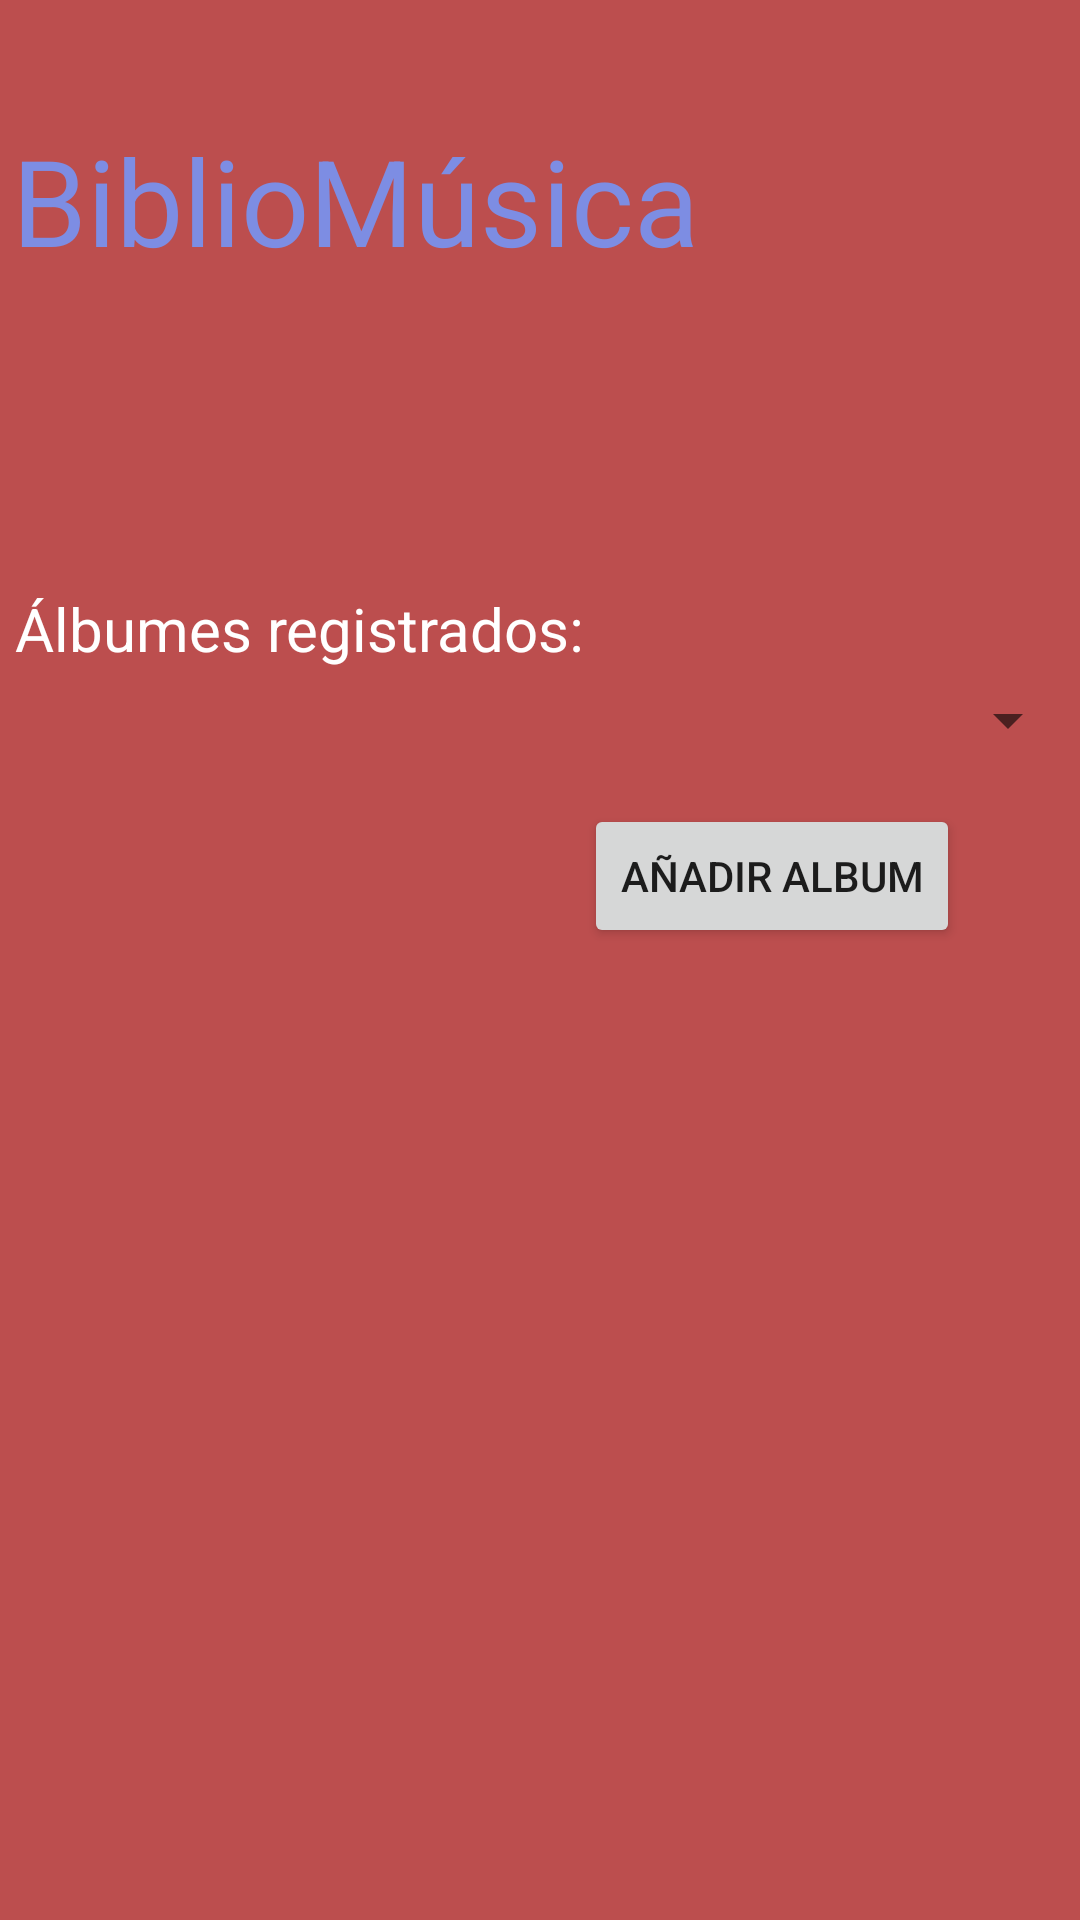

Produce the Android XML layout that renders to this screen, including the resource entries it uses.
<!-- AndroidManifest.xml: application theme Theme.Arias_pablo_examen2t -->
<!-- res/layout/activity_main.xml -->
<?xml version="1.0" encoding="utf-8"?>
<androidx.constraintlayout.widget.ConstraintLayout xmlns:android="http://schemas.android.com/apk/res/android"
    xmlns:app="http://schemas.android.com/apk/res-auto"
    xmlns:tools="http://schemas.android.com/tools"
    android:layout_width="match_parent"
    android:layout_height="match_parent"
    android:background="#BC4E4E"
    tools:context=".MainActivity">

    <TextView
        android:id="@+id/biblio"
        android:layout_width="390dp"
        android:layout_height="53dp"
        android:layout_marginTop="40dp"
        android:paddingLeft="5sp"
        android:text="BiblioMúsica"
        android:textColor="#7D8DE3"
        android:textSize="40sp"
        app:layout_constraintHorizontal_bias="0.054"
        app:layout_constraintLeft_toLeftOf="parent"
        app:layout_constraintRight_toRightOf="parent"
        app:layout_constraintTop_toTopOf="parent" />

    <TextView
        android:id="@+id/enunc"
        android:layout_width="wrap_content"
        android:layout_height="wrap_content"
        android:layout_marginTop="196dp"
        android:paddingLeft="5sp"
        android:text="Álbumes registrados:"
        android:textColor="#FFFFFF"
        android:textSize="20sp"
        app:layout_constraintStart_toStartOf="parent"
        app:layout_constraintTop_toTopOf="parent" />

    <Spinner
        android:id="@+id/spinner"
        android:layout_width="match_parent"
        android:layout_height="wrap_content"
        android:layout_marginTop="228dp"
        app:layout_constraintStart_toStartOf="parent"
        app:layout_constraintTop_toTopOf="parent" />

    <Button
        android:id="@+id/addAlbum"
        android:layout_width="wrap_content"
        android:layout_height="wrap_content"
        android:layout_marginTop="268dp"
        android:layout_marginEnd="40dp"
        android:onClick="toFormulario"
        android:text="AÑADIR ALBUM"
        app:layout_constraintEnd_toEndOf="parent"
        app:layout_constraintTop_toTopOf="parent" />

</androidx.constraintlayout.widget.ConstraintLayout>
<!-- resources referenced by this layout -->
<resources>
  <style name="Theme.Arias_pablo_examen2t" parent="Theme.MaterialComponents.DayNight.DarkActionBar">
          
          <item name="colorPrimary">@color/purple_500</item>
          <item name="colorPrimaryVariant">@color/purple_700</item>
          <item name="colorOnPrimary">@color/white</item>
          
          <item name="colorSecondary">@color/teal_200</item>
          <item name="colorSecondaryVariant">@color/teal_700</item>
          <item name="colorOnSecondary">@color/black</item>
          
          <item name="android:statusBarColor" tools:targetApi="l">?attr/colorPrimaryVariant</item>
          
      </style>
  <!-- not gathered from this repository: default colours our renderer supplied (Android Studio template values) -->
  <color name="purple_500">#FF6200EE</color>
  <color name="purple_700">#FF3700B3</color>
  <color name="teal_200">#FF03DAC5</color>
  <color name="teal_700">#FF018786</color>
  <color name="black">#FF000000</color>
  <color name="white">#FFFFFFFF</color>
</resources>
